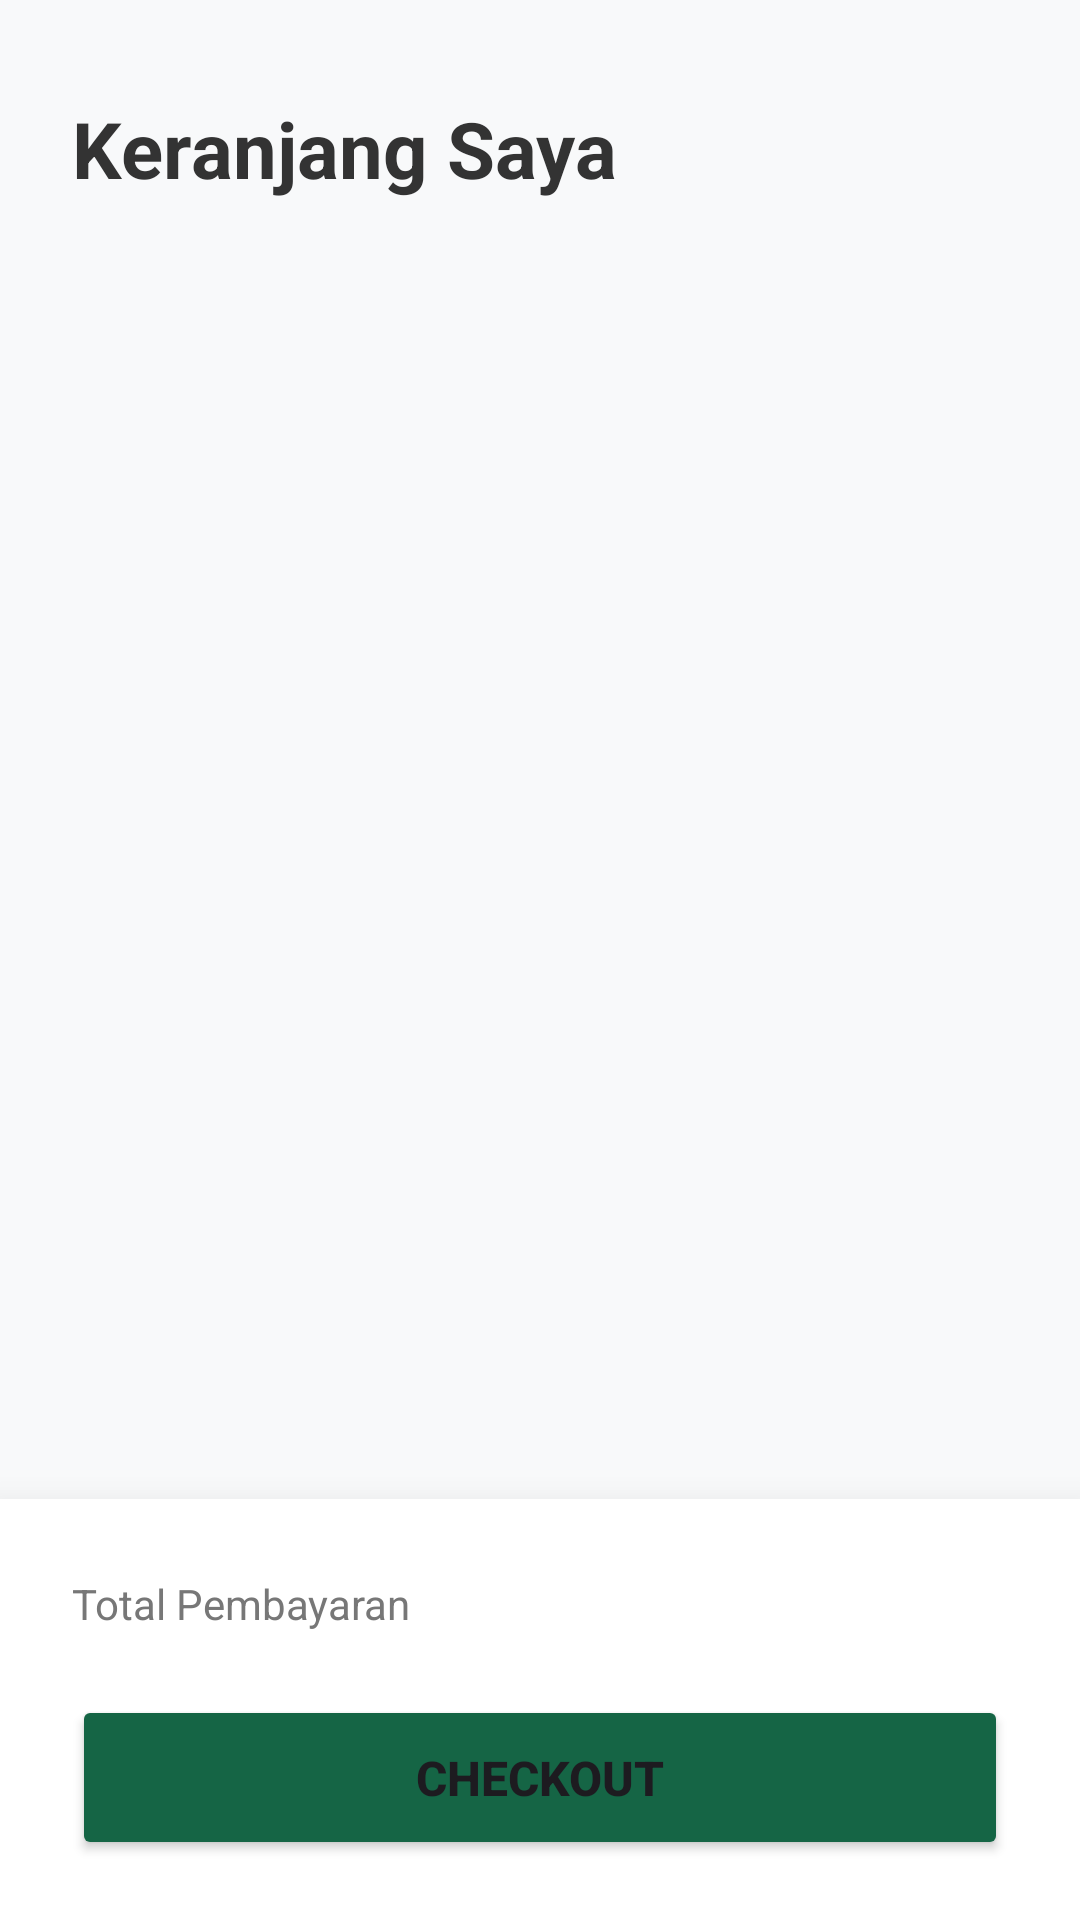

Write the Android layout XML for this screen, with the resource values it uses.
<!-- AndroidManifest.xml: application theme Theme.PetaniKita -->
<!-- res/layout/activity_cart.xml -->
<?xml version="1.0" encoding="utf-8"?>
<androidx.constraintlayout.widget.ConstraintLayout xmlns:android="http://schemas.android.com/apk/res/android"
    xmlns:app="http://schemas.android.com/apk/res-auto"
    xmlns:tools="http://schemas.android.com/tools"
    android:id="@+id/main"
    android:layout_width="match_parent"
    android:layout_height="match_parent"
    android:background="#F8F9FA"
    tools:context=".CartActivity">

    <TextView
        android:id="@+id/textView22"
        android:layout_width="wrap_content"
        android:layout_height="wrap_content"
        android:layout_marginStart="24dp"
        android:layout_marginTop="32dp"
        android:text="Keranjang Saya"
        android:textColor="#333333"
        android:textSize="26sp"
        android:textStyle="bold"
        app:layout_constraintStart_toStartOf="parent"
        app:layout_constraintTop_toTopOf="parent" />

    <androidx.recyclerview.widget.RecyclerView
        android:id="@+id/recyleviewcart"
        android:layout_width="0dp"
        android:layout_height="0dp"
        android:layout_marginTop="16dp"
        android:clipToPadding="false"
        android:paddingHorizontal="16dp"
        android:paddingBottom="16dp"
        app:layoutManager="androidx.recyclerview.widget.LinearLayoutManager"
        app:layout_constraintBottom_toTopOf="@+id/bottomBar"
        app:layout_constraintEnd_toEndOf="parent"
        app:layout_constraintStart_toStartOf="parent"
        app:layout_constraintTop_toBottomOf="@+id/textView22"
        tools:listitem="@layout/item_cart" />

    <androidx.constraintlayout.widget.ConstraintLayout
        android:id="@+id/bottomBar"
        android:layout_width="match_parent"
        android:layout_height="wrap_content"
        android:background="#FFFFFF"
        android:elevation="16dp"
        android:paddingHorizontal="24dp"
        android:paddingVertical="20dp"
        app:layout_constraintBottom_toBottomOf="parent"
        app:layout_constraintEnd_toEndOf="parent"
        app:layout_constraintStart_toStartOf="parent">

        <TextView
            android:id="@+id/textView26"
            android:layout_width="wrap_content"
            android:layout_height="wrap_content"
            android:text="Total Pembayaran"
            android:textColor="#777777"
            android:textSize="14sp"
            app:layout_constraintBottom_toBottomOf="@+id/textViewtotal"
            app:layout_constraintStart_toStartOf="parent"
            app:layout_constraintTop_toTopOf="@+id/textViewtotal" />

        <TextView
            android:id="@+id/textViewtotal"
            android:layout_width="wrap_content"
            android:layout_height="wrap_content"
            android:textColor="@color/Green"
            android:textSize="22sp"
            android:textStyle="bold"
            app:layout_constraintEnd_toEndOf="parent"
            app:layout_constraintTop_toTopOf="parent"
            tools:text="Rp 150.000" />

        <Button
            android:id="@+id/btn_simpan2"
            android:layout_width="0dp"
            android:layout_height="55dp"
            android:layout_marginTop="16dp"
            android:backgroundTint="@color/Green"
            android:text="CHECKOUT"
            android:textSize="16sp"
            android:textStyle="bold"
            app:cornerRadius="12dp"
            app:layout_constraintBottom_toBottomOf="parent"
            app:layout_constraintEnd_toEndOf="parent"
            app:layout_constraintStart_toStartOf="parent"
            app:layout_constraintTop_toBottomOf="@+id/textViewtotal" />

    </androidx.constraintlayout.widget.ConstraintLayout>

</androidx.constraintlayout.widget.ConstraintLayout>
<!-- res/layout/item_cart.xml (included above) -->
<?xml version="1.0" encoding="utf-8"?>
<androidx.cardview.widget.CardView xmlns:android="http://schemas.android.com/apk/res/android"
    xmlns:app="http://schemas.android.com/apk/res-auto"
    xmlns:tools="http://schemas.android.com/tools"
    android:layout_width="match_parent"
    android:layout_height="wrap_content"
    android:layout_marginHorizontal="4dp"
    android:layout_marginVertical="8dp"
    app:cardCornerRadius="12dp"
    app:cardElevation="2dp">

    <androidx.constraintlayout.widget.ConstraintLayout
        android:layout_width="match_parent"
        android:layout_height="wrap_content"
        android:padding="12dp">

        <ImageView
            android:id="@+id/imageViewCart"
            android:layout_width="80dp"
            android:layout_height="80dp"
            android:background="#F5F5F5"
            android:scaleType="centerCrop"
            app:layout_constraintBottom_toBottomOf="parent"
            app:layout_constraintStart_toStartOf="parent"
            app:layout_constraintTop_toTopOf="parent"
            app:layout_constraintVertical_bias="0.0"
            tools:srcCompat="@tools:sample/backgrounds/scenic" />

        <TextView
            android:id="@+id/textViewNameCart"
            android:layout_width="0dp"
            android:layout_height="wrap_content"
            android:layout_marginStart="16dp"
            android:ellipsize="end"
            android:maxLines="2"
            android:textColor="#333333"
            android:textSize="16sp"
            android:textStyle="bold"
            app:layout_constraintEnd_toEndOf="parent"
            app:layout_constraintStart_toEndOf="@+id/imageViewCart"
            app:layout_constraintTop_toTopOf="@+id/imageViewCart"
            tools:text="Nama Produk Segar" />

        <TextView
            android:id="@+id/textViewNamaKebun"
            android:layout_width="0dp"
            android:layout_height="wrap_content"
            android:layout_marginTop="4dp"
            android:ellipsize="end"
            android:maxLines="1"
            android:textColor="#777777"
            android:textSize="13sp"
            app:layout_constraintEnd_toEndOf="parent"
            app:layout_constraintStart_toStartOf="@+id/textViewNameCart"
            app:layout_constraintTop_toBottomOf="@+id/textViewNameCart"
            tools:text="Kebun Pak Budi" />

        <LinearLayout
            android:id="@+id/linearLayout3"
            android:layout_width="wrap_content"
            android:layout_height="32dp"
            android:layout_marginTop="16dp"
            android:background="@drawable/bg_whiteborder"
            android:gravity="center"
            android:orientation="horizontal"
            android:paddingHorizontal="4dp"
            app:layout_constraintBottom_toBottomOf="parent"
            app:layout_constraintStart_toStartOf="@+id/textViewNamaKebun"
            app:layout_constraintTop_toBottomOf="@+id/textViewNamaKebun">

            <TextView
                android:id="@+id/textViewMinCart"
                android:layout_width="32dp"
                android:layout_height="match_parent"
                android:gravity="center"
                android:text="-"
                android:textColor="@color/Green"
                android:textSize="18sp"
                android:textStyle="bold" />

            <TextView
                android:id="@+id/textViewQuatityCart"
                android:layout_width="wrap_content"
                android:layout_height="match_parent"
                android:gravity="center"
                android:minWidth="32dp"
                android:text="1"
                android:textColor="#333333"
                android:textSize="14sp"
                android:textStyle="bold" />

            <TextView
                android:id="@+id/textViewPlusCart"
                android:layout_width="32dp"
                android:layout_height="match_parent"
                android:gravity="center"
                android:text="+"
                android:textColor="@color/Green"
                android:textSize="18sp"
                android:textStyle="bold" />
        </LinearLayout>

        <TextView
            android:id="@+id/textViewPricecart"
            android:layout_width="wrap_content"
            android:layout_height="wrap_content"
            android:textColor="@color/Green"
            android:textSize="16sp"
            android:textStyle="bold"
            app:layout_constraintBottom_toBottomOf="@+id/linearLayout3"
            app:layout_constraintEnd_toEndOf="parent"
            app:layout_constraintTop_toTopOf="@+id/linearLayout3"
            tools:text="Rp 25.000" />

    </androidx.constraintlayout.widget.ConstraintLayout>
</androidx.cardview.widget.CardView>
<!-- resources referenced by this layout -->
<resources>
  <color name="Green">#156545</color>
  <!-- drawable bg_whiteborder (drawable) -->
  <?xml version="1.0" encoding="utf-8"?>
  <shape xmlns:android="http://schemas.android.com/apk/res/android">
  <solid android:color="@color/white"/>
      <stroke android:color="@color/Green" android:width="1dp"/>
      <corners android:radius="50dp"/>
  </shape>
  <style name="Theme.PetaniKita" parent="Base.Theme.PetaniKita" />
  <color name="white">#FFFFFFFF</color>
  <style name="Base.Theme.PetaniKita" parent="Theme.Material3.DayNight.NoActionBar">
          
          
      </style>
</resources>
